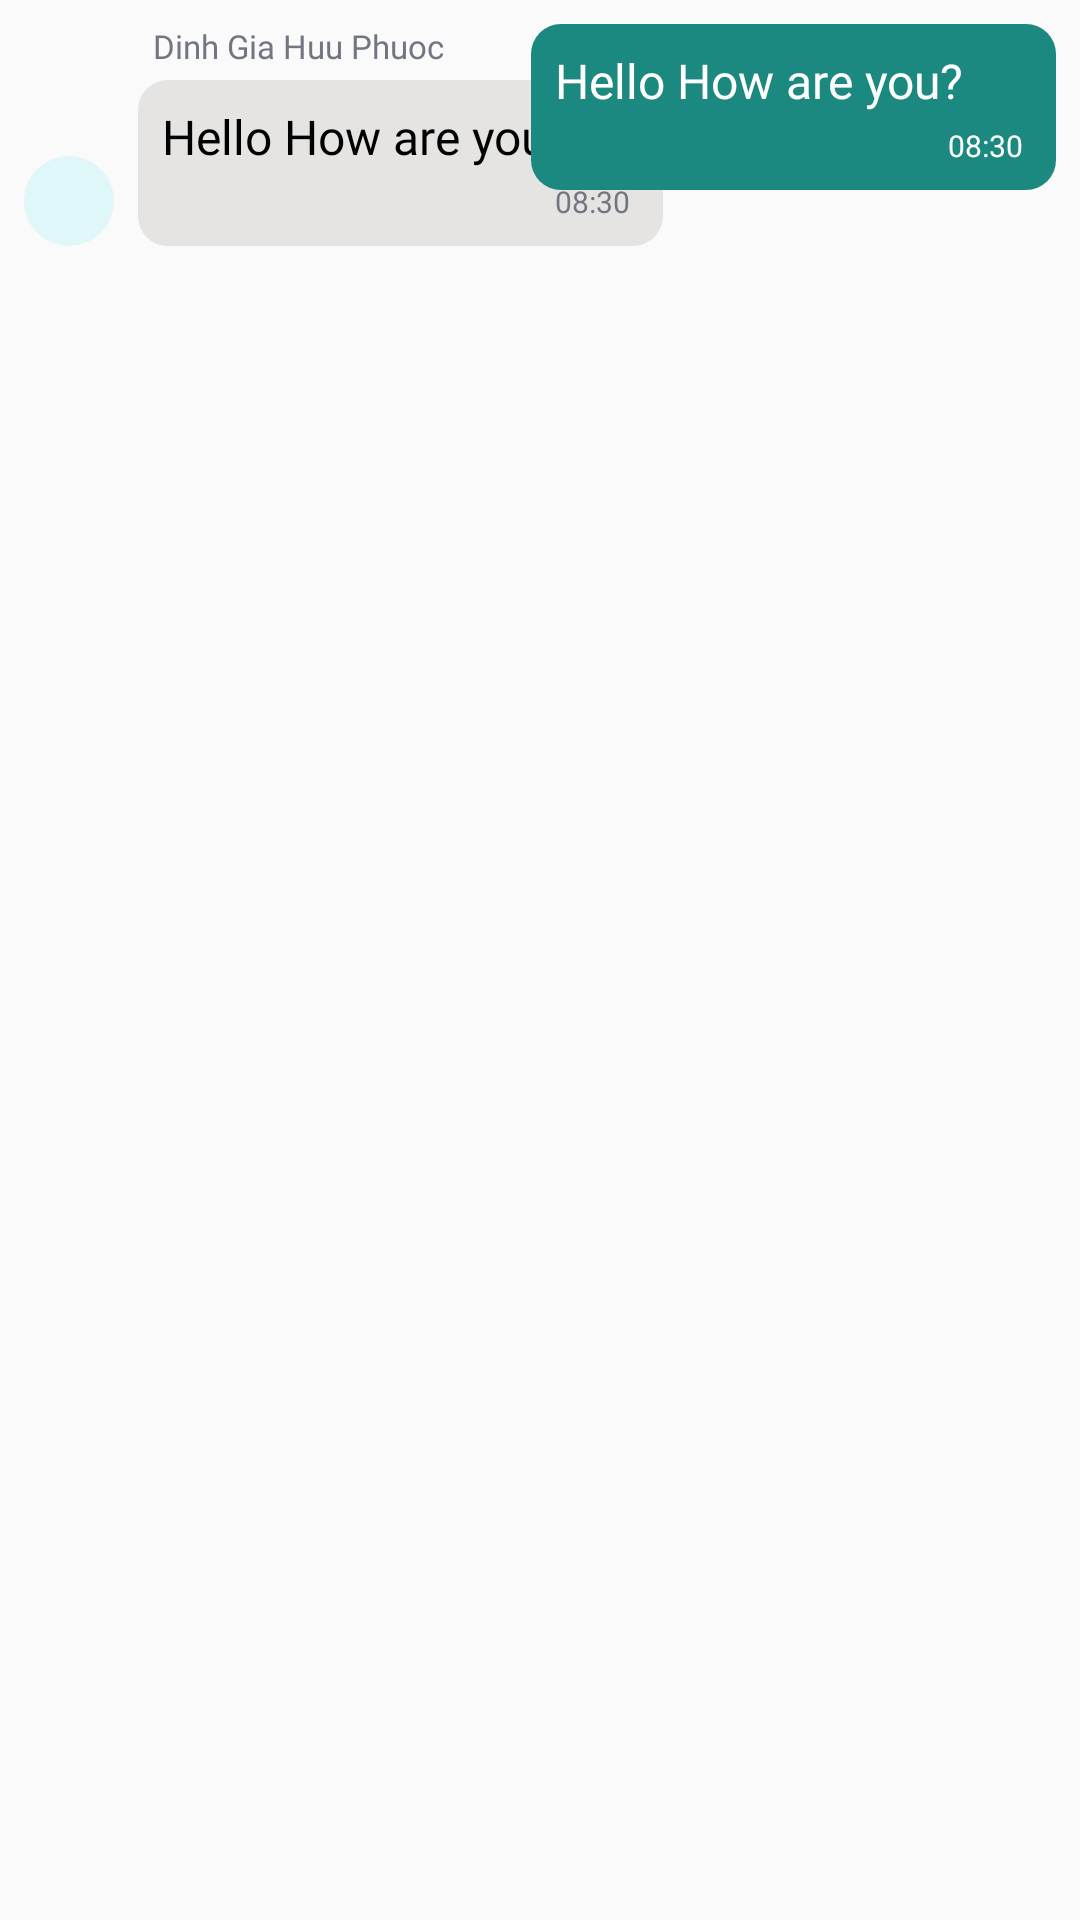

Layout XML and referenced resources for this Android screen:
<!-- AndroidManifest.xml: application theme Theme.BillBuddy -->
<!-- res/layout/chat_message.xml -->
<?xml version="1.0" encoding="utf-8"?>
<RelativeLayout xmlns:android="http://schemas.android.com/apk/res/android"
    android:layout_width="match_parent"
    android:layout_height="wrap_content"
    xmlns:app="http://schemas.android.com/apk/res-auto"
    android:padding="8dp">

    <LinearLayout
        android:id="@+id/left_chat_layout"
        android:layout_width="300dp"
        android:layout_height="wrap_content"
        android:layout_alignParentStart="true"
        android:layout_gravity="bottom"
        android:orientation="horizontal">

        <ImageView
            android:id="@+id/left_chat_image_view"
            android:layout_width="30dp"
            android:layout_height="30dp"
            android:layout_gravity="bottom"
            android:layout_marginRight="8dp"
            android:background="@drawable/circle_background"
            android:padding="5dp"
            android:scaleType="centerCrop"
            app:tint="@color/white"
            android:src="@drawable/person_icon" />

        <LinearLayout
            android:layout_width="wrap_content"
            android:layout_height="wrap_content"
            android:orientation="vertical">

            <TextView
                android:id="@+id/left_chat_receiver_name"
                android:layout_width="wrap_content"
                android:layout_height="wrap_content"
                android:layout_marginLeft="5sp"
                android:layout_marginBottom="4dp"
                android:fontFamily="@font/notosansregular"
                android:text="Dinh Gia Huu Phuoc"
                android:textColor="@color/text_gray"
                android:textSize="11sp" />

            <LinearLayout
                android:layout_width="wrap_content"
                android:layout_height="wrap_content"
                android:minWidth="175dp"
                android:layout_marginEnd="80dp"
                android:background="@drawable/edit_text_rounded_corner"
                android:backgroundTint="@color/gray"
                android:orientation="vertical"
                android:padding="8dp">

                <TextView
                    android:id="@+id/left_chat_text_view"
                    android:layout_width="wrap_content"
                    android:layout_height="wrap_content"
                    android:fontFamily="@font/notosansregular"
                    android:text="Hello How are you?"
                    android:textSize="16sp"
                    android:textColor="@color/black" />

                <TextView
                    android:id="@+id/left_chat_time"
                    android:layout_width="wrap_content"
                    android:layout_height="wrap_content"
                    android:layout_gravity="end"
                    android:layout_marginTop="4dp"
                    android:layout_marginEnd="3dp"
                    android:fontFamily="@font/inter_regular"
                    android:text="08:30"
                    android:textColor="@color/text_gray"
                    android:textSize="10sp" />
            </LinearLayout>
        </LinearLayout>
    </LinearLayout>

    <LinearLayout
        android:id="@+id/right_chat_layout"
        android:layout_width="wrap_content"
        android:layout_height="wrap_content"
        android:minWidth="175dp"
        android:layout_alignParentEnd="true"
        android:layout_marginStart="80dp"
        android:background="@drawable/edit_text_rounded_corner"
        android:backgroundTint="@color/primary"
        android:orientation="vertical"
        android:padding="8dp">

        <TextView
            android:id="@+id/right_chat_text_view"
            android:layout_width="wrap_content"
            android:layout_height="wrap_content"
            android:fontFamily="@font/notosansregular"
            android:text="Hello How are you?"
            android:textSize="16sp"
            android:textColor="@color/white" />

        <TextView
            android:id="@+id/right_chat_time"
            android:layout_width="wrap_content"
            android:layout_height="wrap_content"
            android:layout_gravity="end"
            android:layout_marginTop="4dp"
            android:layout_marginEnd="3dp"
            android:fontFamily="@font/inter_regular"
            android:text="08:30"
            android:textColor="@color/white"
            android:textSize="10sp" />
    </LinearLayout>

</RelativeLayout>
<!-- resources referenced by this layout -->
<resources>
  <color name="black">#FF000000</color>
  <color name="gray">#E5E4E2</color>
  <color name="primary">#1C8980</color>
  <color name="text_gray">#717680</color>
  <color name="white">#FFFFFFFF</color>
  <!-- drawable circle_background (drawable) -->
  <shape xmlns:android="http://schemas.android.com/apk/res/android" android:shape="oval">
      <solid android:color="#E0F7FA" />
  </shape>
  <!-- drawable edit_text_rounded_corner (drawable) -->
  <?xml version="1.0" encoding="utf-8"?>
  <selector xmlns:android="http://schemas.android.com/apk/res/android">
      <item>
          <shape android:shape="rectangle">
              <solid android:color="@color/white" />
              <corners android:radius="10dp" />
          </shape>
      </item>
  
  </selector>
  <style name="Theme.BillBuddy" parent="Base.Theme.BillBuddy" />
  <style name="Base.Theme.BillBuddy" parent="Theme.AppCompat.DayNight.NoActionBar">
          <item name="colorPrimary">@color/primary</item>
          <item name="android:statusBarColor" tools:targetApi="1" tools:ignore="ObsoleteSdkInt">
              @color/background
          </item>
          <item name="android:navigationBarColor" tools:targetApi="1" tools:ignore="ObsoleteSdkInt">
              @color/bottom_navigation
          </item>
          <item name="android:windowLightStatusBar">true</item>
      </style>
  <color name="background">#fafafb</color>
  <color name="bottom_navigation">#ecf5e6</color>
</resources>
